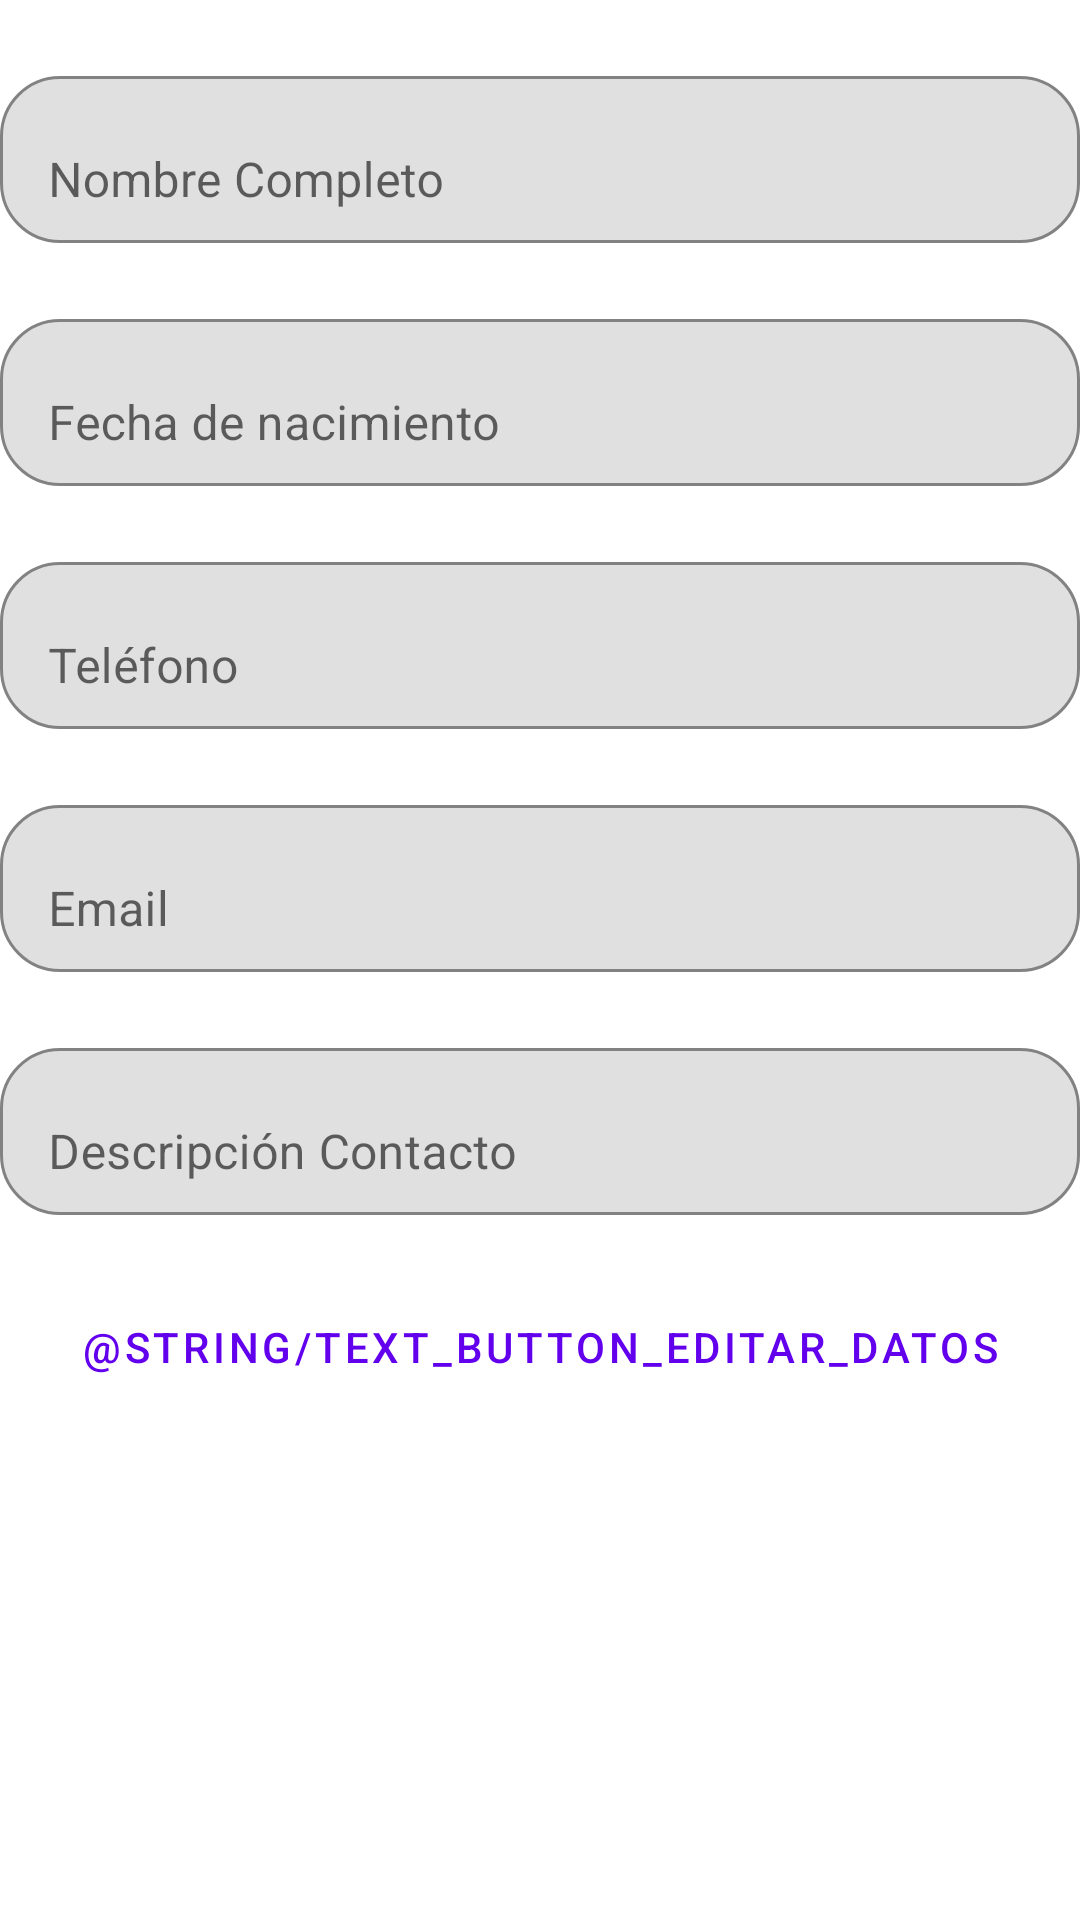

The Android layout XML behind this screen, and the referenced resources:
<!-- AndroidManifest.xml: application theme Theme.LoginClients -->
<!-- res/layout/activity_confirmar_datos.xml -->
<?xml version="1.0" encoding="utf-8"?>
<LinearLayout xmlns:android="http://schemas.android.com/apk/res/android"
    xmlns:app="http://schemas.android.com/apk/res-auto"
    xmlns:tools="http://schemas.android.com/tools"
    android:layout_width="match_parent"
    android:layout_height="match_parent"
    tools:context=".ConfirmarDatos"
    android:orientation="vertical">
    <com.google.android.material.textfield.TextInputLayout
        android:id="@+id/tilNombreConfirmarDatos"
        android:layout_width="match_parent"
        android:layout_height="wrap_content"
        android:layout_marginTop="@dimen/margen_arriba_layout"
        app:boxCornerRadiusTopEnd="@dimen/corner_radius"
        app:boxCornerRadiusTopStart="@dimen/corner_radius"
        app:boxCornerRadiusBottomStart="@dimen/corner_radius"
        app:boxCornerRadiusBottomEnd="@dimen/corner_radius"
        app:boxBackgroundMode="outline">
        <com.google.android.material.textfield.TextInputEditText
            android:id="@+id/tietNombreConfirmarDatos"
            android:layout_width="match_parent"
            android:layout_height="wrap_content"
            android:layout_marginTop="@dimen/margen_arriba_layout"
            android:orientation="horizontal"
            android:clickable="true"
            android:focusable="true"
            android:textColorHint="@color/sugestedHint"
            android:hint="@string/name_hint"/>
    </com.google.android.material.textfield.TextInputLayout>

    <LinearLayout
        android:id="@+id/lyFechaConfirmarDatos"
        android:layout_width="match_parent"
        android:layout_height="wrap_content"
        android:orientation="vertical"
        android:clickable="true"
        android:focusable="true">


        <com.google.android.material.textfield.TextInputLayout
            android:id="@+id/tilFechaConfirmarDatos"
            android:layout_width="match_parent"
            android:layout_height="wrap_content"
            android:layout_marginTop="@dimen/margen_arriba_layout"
            app:boxCornerRadiusTopEnd="@dimen/corner_radius"
            app:boxCornerRadiusTopStart="@dimen/corner_radius"
            app:boxCornerRadiusBottomStart="@dimen/corner_radius"
            app:boxCornerRadiusBottomEnd="@dimen/corner_radius"
            app:boxBackgroundMode="outline"
            android:layout_gravity="center">

            <com.google.android.material.textfield.TextInputEditText
                android:id="@+id/tietFechaConfirmarDatos"
                android:layout_width="match_parent"
                android:layout_height="wrap_content"
                android:layout_gravity="center"
                android:layout_marginTop="@dimen/margen_arriba_layout"
                android:inputType="date"
                android:focusable="false"
                android:clickable="false"
                android:maxLines="1"
                android:textColorHint="@color/sugestedHint"
                android:hint="@string/fecha_hint"/>
        </com.google.android.material.textfield.TextInputLayout>
    </LinearLayout>
    <LinearLayout
        android:id="@+id/lyTelefonoConfirmarDatos"
        android:layout_width="match_parent"
        android:layout_height="wrap_content"
        android:orientation="vertical"
        android:clickable="false"
        android:focusable="false">
        <com.google.android.material.textfield.TextInputLayout
            android:id="@+id/tilTelefonoConfirmarDatos"
            android:layout_width="match_parent"
            android:layout_height="wrap_content"
            android:layout_marginTop="@dimen/margen_arriba_layout"
            app:boxCornerRadiusTopEnd="@dimen/corner_radius"
            app:boxCornerRadiusTopStart="@dimen/corner_radius"
            app:boxCornerRadiusBottomStart="@dimen/corner_radius"
            app:boxCornerRadiusBottomEnd="@dimen/corner_radius"
            app:boxBackgroundMode="outline">

            <com.google.android.material.textfield.TextInputEditText
                android:id="@+id/tietTelefonoConfirmarDatos"
                android:layout_width="match_parent"
                android:layout_height="wrap_content"
                android:layout_marginTop="@dimen/margen_arriba_layout"
                android:orientation="horizontal"
                android:inputType="date"
                android:focusable="false"
                android:clickable="false"
                android:maxLines="1"
                android:textColorHint="@color/sugestedHint"
                android:hint="@string/phone_hint"/>

        </com.google.android.material.textfield.TextInputLayout>

    </LinearLayout>

    <LinearLayout
        android:id="@+id/lyEmailConfirmarDatos"
        android:layout_width="match_parent"
        android:layout_height="wrap_content"
        android:orientation="horizontal"
        android:clickable="false"
        android:focusable="false">
        <com.google.android.material.textfield.TextInputLayout
            android:id="@+id/tilEmailConfirmarDatos"
            android:layout_width="match_parent"
            android:layout_height="wrap_content"
            android:layout_marginTop="@dimen/margen_arriba_layout"
            app:boxCornerRadiusTopEnd="@dimen/corner_radius"
            app:boxCornerRadiusTopStart="@dimen/corner_radius"
            app:boxCornerRadiusBottomStart="@dimen/corner_radius"
            app:boxCornerRadiusBottomEnd="@dimen/corner_radius"
            app:boxBackgroundMode="outline">

            <com.google.android.material.textfield.TextInputEditText
                android:id="@+id/tietEmailConfirmarDatos"
                android:layout_width="match_parent"
                android:layout_height="wrap_content"
                android:layout_marginTop="@dimen/margen_arriba_layout"
                android:clickable="false"
                android:focusable="false"
                android:hint="@string/email_hint"
                android:orientation="horizontal"
                android:textColorHint="@color/sugestedHint" />
        </com.google.android.material.textfield.TextInputLayout>
    </LinearLayout>

    <LinearLayout
        android:id="@+id/lyDescricionContactoConfirmarDatos"
        android:layout_width="match_parent"
        android:layout_height="wrap_content"
        android:orientation="horizontal"
        android:clickable="false"
        android:focusable="false">
        <com.google.android.material.textfield.TextInputLayout
            android:id="@+id/tilDescricionContactoConfirmarDatos"
            android:layout_width="match_parent"
            android:layout_height="wrap_content"
            android:layout_marginTop="@dimen/margen_arriba_layout"
            app:boxCornerRadiusTopEnd="@dimen/corner_radius"
            app:boxCornerRadiusTopStart="@dimen/corner_radius"
            app:boxCornerRadiusBottomStart="@dimen/corner_radius"
            app:boxCornerRadiusBottomEnd="@dimen/corner_radius"
            app:boxBackgroundMode="outline">
            <com.google.android.material.textfield.TextInputEditText
                android:id="@+id/tietDescripcionContactoConfirmarDatos"
                android:layout_width="match_parent"
                android:layout_height="wrap_content"
                android:layout_marginTop="@dimen/margen_arriba_layout"
                android:orientation="horizontal"
                android:clickable="false"
                android:focusable="false"
                android:textColorHint="@color/sugestedHint"
                android:hint="@string/description_hint"/>
        </com.google.android.material.textfield.TextInputLayout>
    </LinearLayout>
    <com.google.android.material.button.MaterialButton
        android:id="@+id/btn_editarConfirmarDatos"
        style="@style/Widget.MaterialComponents.Button.TextButton"
        android:layout_marginTop="@dimen/margen_arriba_layout"
        android:layout_width="match_parent"
        android:layout_height="wrap_content"
        app:layout_constraintBottom_toBottomOf="parent"
        app:layout_constraintEnd_toEndOf="parent"
        android:text="@string/text_button_editar_datos"/>
</LinearLayout>
<!-- resources referenced by this layout -->
<resources>
  <dimen name="corner_radius">20dp</dimen>
  <dimen name="margen_arriba_layout">20dp</dimen>
  <string name="description_hint">Descripción Contacto</string>
  <string name="email_hint">Email</string>
  <string name="fecha_hint">Fecha de nacimiento</string>
  <string name="name_hint">Nombre Completo</string>
  <string name="phone_hint">Teléfono</string>
  <style name="Theme.LoginClients" parent="Theme.MaterialComponents.DayNight.DarkActionBar">
          
          <item name="colorPrimary">@color/purple_500</item>
          <item name="colorPrimaryVariant">@color/purple_700</item>
          <item name="colorOnPrimary">@color/white</item>
          
          <item name="colorSecondary">@color/teal_200</item>
          <item name="colorSecondaryVariant">@color/teal_700</item>
          <item name="colorOnSecondary">@color/black</item>
          
          <item name="android:statusBarColor" tools:targetApi="l">?attr/colorPrimaryVariant</item>
          
          <item name="android:textColorHint" />
      </style>
  <!-- not gathered from this repository: default colours our renderer supplied (Android Studio template values) -->
  <color name="purple_500">#FF6200EE</color>
  <color name="purple_700">#FF3700B3</color>
  <color name="teal_200">#FF03DAC5</color>
  <color name="teal_700">#FF018786</color>
  <color name="black">#FF000000</color>
  <color name="white">#FFFFFFFF</color>
</resources>
